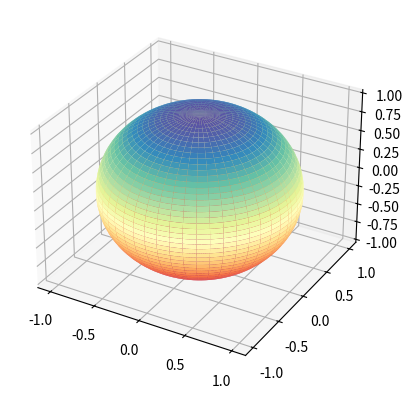

The script that saved this image:
import numpy as np
import matplotlib.pyplot as plt

u, v = np.mgrid[0:2*np.pi:100j, 0:np.pi:100j]
x = np.cos(u)*np.sin(v)
y = np.sin(u)*np.sin(v)
z = np.cos(v)
fig = plt.figure()
ax = fig.add_subplot(projection='3d')
ax.plot_surface(x, y, z, cmap='Spectral')
plt.show()